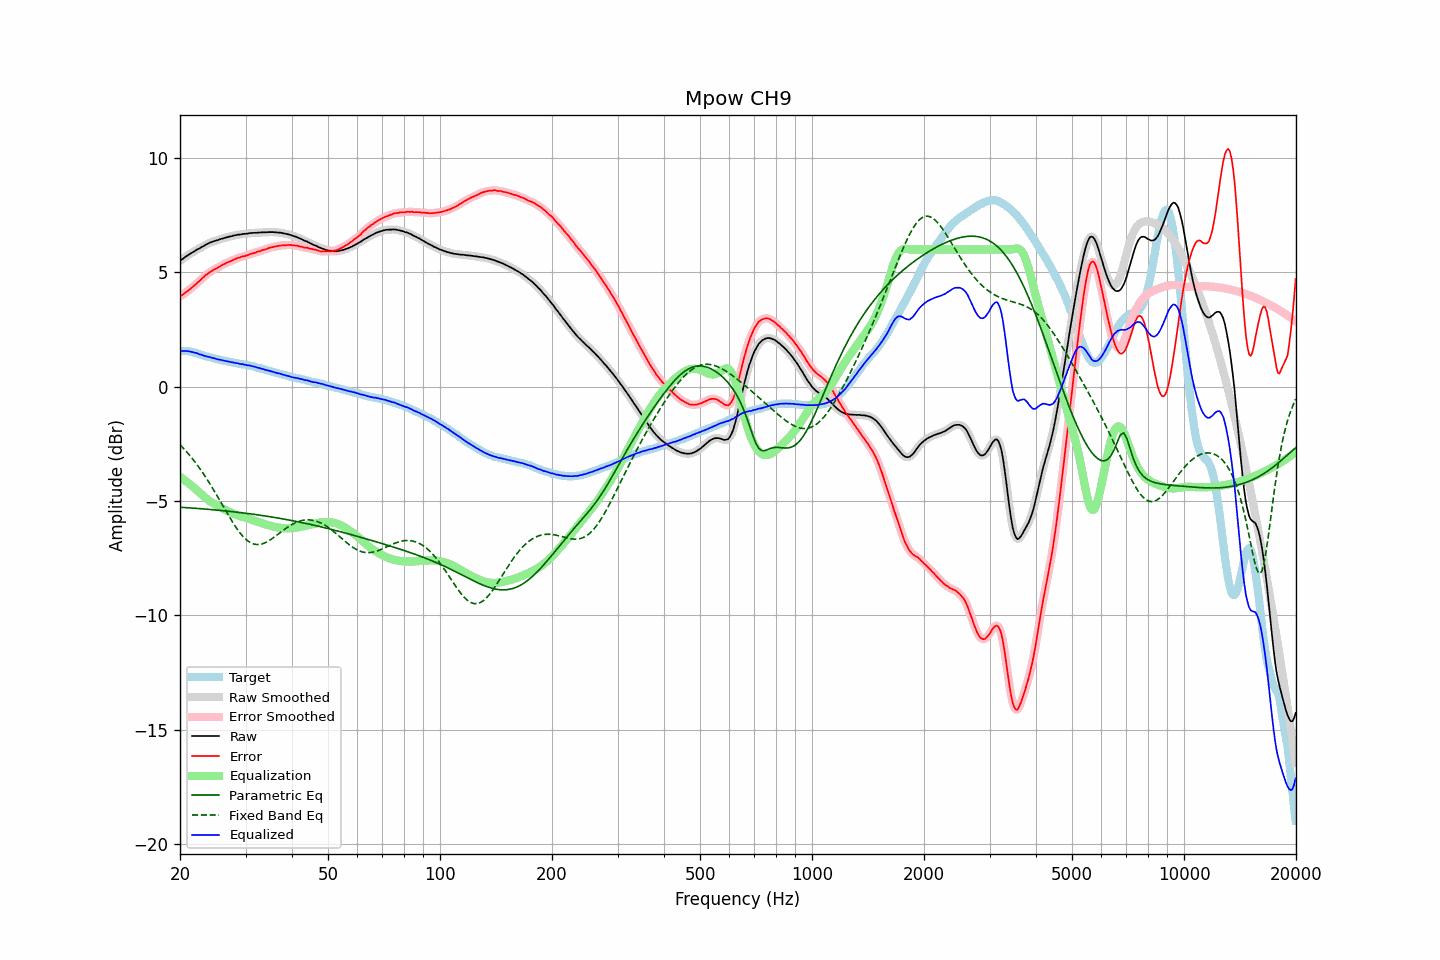

The data file committed next to this chart (first rows):
frequency, raw, error, smoothed, error_smoothed, equalization, parametric_eq, fixed_band_eq, equalized_raw, equalized_smoothed, target
20.00, 5.50, 3.94, 5.50, 3.94, -3.94, -5.27, -2.54, 1.56, 1.56, 1.56
20.20, 5.56, 4.00, 5.56, 3.99, -3.99, -5.28, -2.61, 1.57, 1.56, 1.56
20.40, 5.60, 4.04, 5.61, 4.04, -4.04, -5.28, -2.68, 1.56, 1.57, 1.56
20.61, 5.66, 4.10, 5.66, 4.10, -4.09, -5.28, -2.76, 1.57, 1.57, 1.56
20.81, 5.71, 4.15, 5.71, 4.15, -4.15, -5.29, -2.84, 1.57, 1.56, 1.56
21.02, 5.75, 4.19, 5.76, 4.20, -4.20, -5.29, -2.92, 1.55, 1.56, 1.56
21.23, 5.80, 4.26, 5.80, 4.25, -4.26, -5.30, -3.00, 1.55, 1.54, 1.54
21.44, 5.84, 4.31, 5.84, 4.31, -4.31, -5.30, -3.08, 1.53, 1.53, 1.53
21.66, 5.88, 4.37, 5.88, 4.37, -4.37, -5.31, -3.17, 1.51, 1.51, 1.51
21.87, 5.92, 4.43, 5.93, 4.43, -4.43, -5.31, -3.26, 1.49, 1.49, 1.49
22.09, 5.97, 4.49, 5.97, 4.49, -4.49, -5.32, -3.35, 1.48, 1.47, 1.48
22.31, 6.01, 4.56, 6.01, 4.56, -4.56, -5.32, -3.45, 1.45, 1.45, 1.45
22.54, 6.04, 4.61, 6.05, 4.62, -4.62, -5.33, -3.54, 1.42, 1.43, 1.43
22.76, 6.09, 4.68, 6.09, 4.68, -4.69, -5.33, -3.64, 1.41, 1.40, 1.41
22.99, 6.13, 4.75, 6.13, 4.75, -4.75, -5.34, -3.75, 1.38, 1.38, 1.38
23.22, 6.16, 4.81, 6.17, 4.82, -4.81, -5.35, -3.85, 1.35, 1.36, 1.35
23.45, 6.21, 4.88, 6.21, 4.88, -4.87, -5.35, -3.96, 1.34, 1.34, 1.33
23.69, 6.24, 4.92, 6.25, 4.93, -4.93, -5.36, -4.07, 1.32, 1.32, 1.32
23.92, 6.28, 4.99, 6.28, 4.98, -4.98, -5.36, -4.18, 1.30, 1.30, 1.30
24.16, 6.31, 5.03, 6.31, 5.03, -5.03, -5.37, -4.29, 1.29, 1.28, 1.29
24.40, 6.33, 5.07, 6.34, 5.07, -5.07, -5.38, -4.41, 1.26, 1.27, 1.27
24.65, 6.36, 5.12, 6.36, 5.11, -5.11, -5.38, -4.52, 1.25, 1.25, 1.25
24.89, 6.38, 5.16, 6.38, 5.15, -5.15, -5.39, -4.64, 1.23, 1.23, 1.23
25.14, 6.40, 5.19, 6.40, 5.19, -5.19, -5.40, -4.76, 1.21, 1.21, 1.21
25.39, 6.42, 5.23, 6.43, 5.23, -5.23, -5.40, -4.88, 1.19, 1.19, 1.19
25.65, 6.45, 5.27, 6.45, 5.27, -5.27, -5.41, -5.00, 1.18, 1.18, 1.18
25.91, 6.47, 5.32, 6.47, 5.31, -5.31, -5.42, -5.13, 1.16, 1.16, 1.15
26.16, 6.49, 5.35, 6.49, 5.35, -5.35, -5.42, -5.25, 1.15, 1.15, 1.14
26.43, 6.51, 5.38, 6.51, 5.39, -5.38, -5.43, -5.37, 1.13, 1.13, 1.13
26.69, 6.53, 5.42, 6.53, 5.42, -5.42, -5.44, -5.49, 1.12, 1.12, 1.11
26.96, 6.55, 5.45, 6.55, 5.45, -5.45, -5.44, -5.61, 1.10, 1.10, 1.10
27.23, 6.57, 5.48, 6.57, 5.48, -5.48, -5.45, -5.73, 1.09, 1.09, 1.09
27.50, 6.58, 5.50, 6.59, 5.51, -5.51, -5.46, -5.84, 1.07, 1.07, 1.08
27.77, 6.60, 5.54, 6.60, 5.54, -5.54, -5.47, -5.96, 1.06, 1.06, 1.06
28.05, 6.62, 5.57, 6.62, 5.57, -5.57, -5.48, -6.07, 1.05, 1.05, 1.05
28.33, 6.63, 5.61, 6.64, 5.61, -5.60, -5.48, -6.17, 1.03, 1.04, 1.03
28.62, 6.65, 5.64, 6.65, 5.63, -5.63, -5.49, -6.27, 1.03, 1.02, 1.02
28.90, 6.65, 5.65, 6.66, 5.65, -5.65, -5.50, -6.36, 1.00, 1.01, 1.01
29.19, 6.66, 5.68, 6.67, 5.68, -5.67, -5.51, -6.45, 0.99, 0.99, 0.98
29.48, 6.68, 5.70, 6.68, 5.69, -5.70, -5.52, -6.53, 0.99, 0.98, 0.98
29.78, 6.68, 5.71, 6.68, 5.71, -5.72, -5.53, -6.61, 0.97, 0.97, 0.97
30.08, 6.69, 5.73, 6.69, 5.73, -5.74, -5.53, -6.67, 0.95, 0.95, 0.96
30.38, 6.69, 5.75, 6.70, 5.76, -5.76, -5.54, -6.73, 0.93, 0.94, 0.94
30.68, 6.71, 5.78, 6.71, 5.78, -5.78, -5.55, -6.78, 0.93, 0.93, 0.93
30.99, 6.72, 5.81, 6.72, 5.81, -5.80, -5.56, -6.82, 0.92, 0.92, 0.91
31.30, 6.72, 5.82, 6.73, 5.83, -5.83, -5.57, -6.85, 0.90, 0.90, 0.90
31.61, 6.73, 5.85, 6.73, 5.85, -5.85, -5.58, -6.88, 0.88, 0.88, 0.89
31.93, 6.73, 5.87, 6.73, 5.87, -5.87, -5.59, -6.89, 0.86, 0.86, 0.87
32.24, 6.73, 5.90, 6.74, 5.89, -5.90, -5.60, -6.90, 0.84, 0.84, 0.83
32.57, 6.74, 5.92, 6.74, 5.92, -5.92, -5.61, -6.90, 0.82, 0.82, 0.82
32.89, 6.74, 5.93, 6.75, 5.94, -5.94, -5.62, -6.89, 0.80, 0.80, 0.81
33.22, 6.75, 5.97, 6.75, 5.96, -5.96, -5.63, -6.87, 0.79, 0.79, 0.78
33.55, 6.75, 5.99, 6.75, 5.99, -5.99, -5.64, -6.85, 0.76, 0.76, 0.77
33.89, 6.75, 6.01, 6.75, 6.01, -6.01, -5.65, -6.82, 0.74, 0.74, 0.75
34.23, 6.75, 6.03, 6.76, 6.03, -6.03, -5.66, -6.79, 0.72, 0.72, 0.72
34.57, 6.76, 6.06, 6.76, 6.06, -6.06, -5.67, -6.75, 0.71, 0.70, 0.70
34.92, 6.76, 6.08, 6.76, 6.08, -6.08, -5.69, -6.71, 0.69, 0.69, 0.68
35.27, 6.76, 6.09, 6.76, 6.10, -6.09, -5.70, -6.66, 0.67, 0.67, 0.67
35.62, 6.76, 6.12, 6.76, 6.11, -6.11, -5.71, -6.61, 0.65, 0.65, 0.65
35.97, 6.75, 6.13, 6.76, 6.13, -6.13, -5.72, -6.56, 0.62, 0.63, 0.62
... 635 more rows
